The GitHub repository saitoaryane/treelearning contains a labelled image folder "treelearning" with 2 categories: not tree, tree. Examples follow, each with its label.

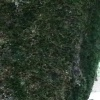
Label: tree

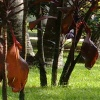
Label: not tree

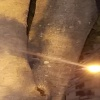
Label: tree

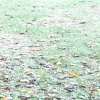
Label: not tree

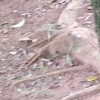
Label: not tree

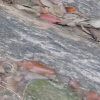
Label: tree
